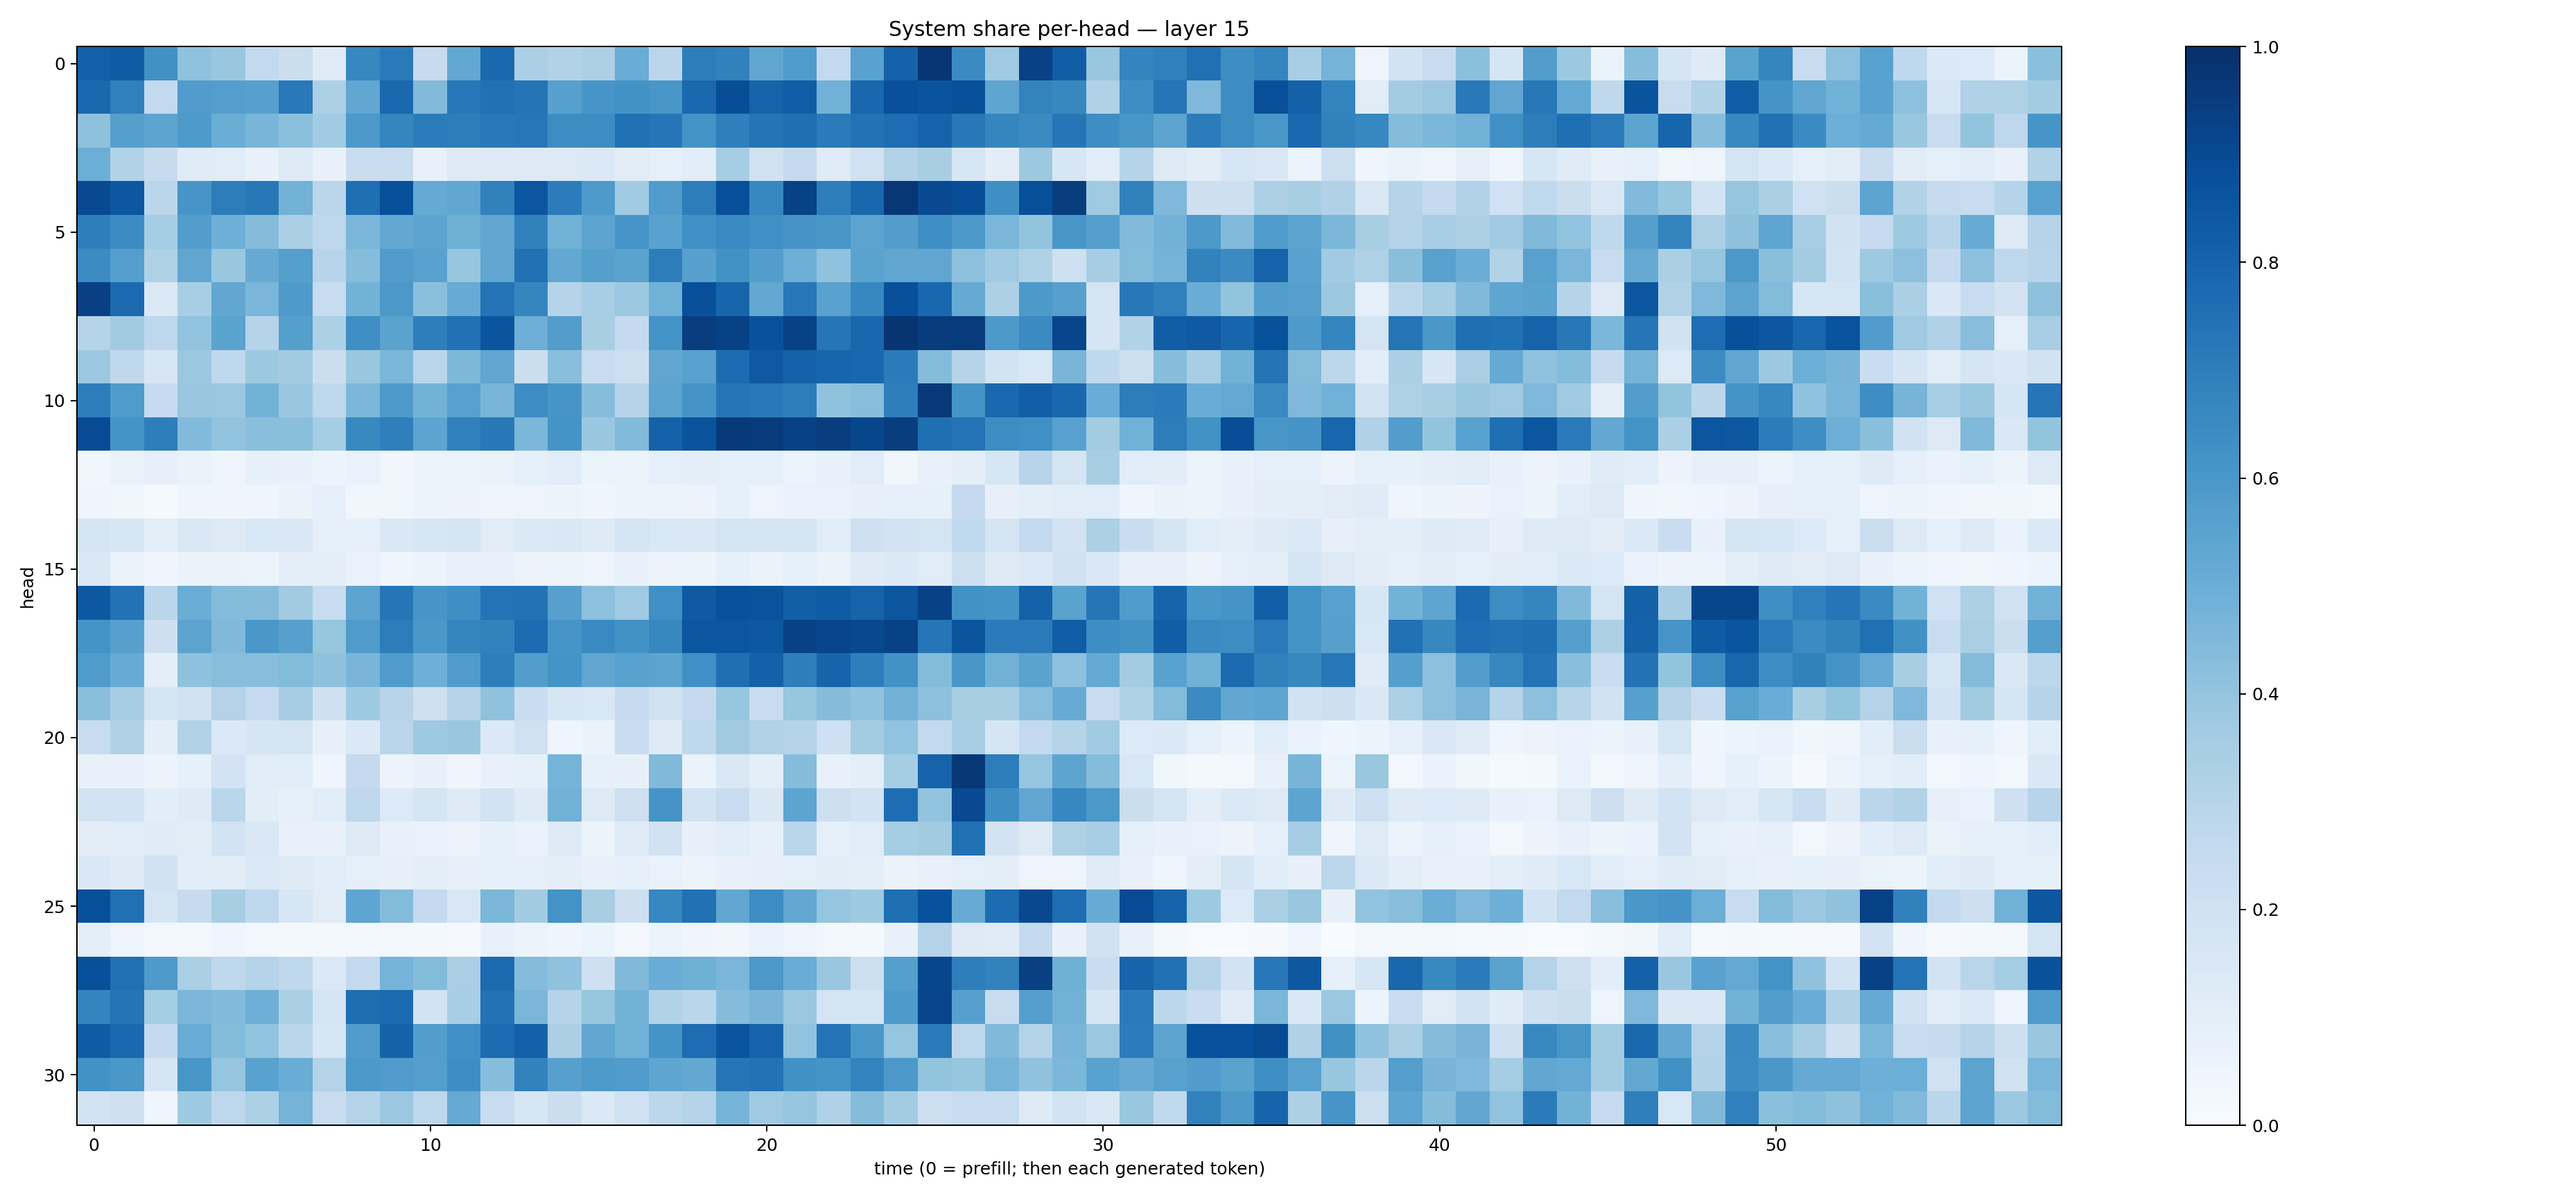

Values plotted in this chart, from the file beside it:
0.8162079, 0.8310498, 0.62777704, 0.4071605, 0.3853189, 0.26134557, 0.22476138, 0.120250754, 0.6675142, 0.714354, 0.2438296, 0.52349657, 0.7831828, 0.33429548, 0.31344718, 0.32767597, 0.5044234, 0.2816727, 0.7000856, 0.6851668, 0.53478396, 0.58448464, 0.26152903, 0.5519642
0.7842, 0.6893, 0.2609, 0.575, 0.5666, 0.5621, 0.7149, 0.3315, 0.5347, 0.784, 0.4425, 0.7249, 0.7477, 0.7368, 0.5621, 0.6078, 0.6224, 0.6054, 0.783, 0.8855, 0.8042, 0.8264, 0.4806, 0.7854
0.4139, 0.5659, 0.5406, 0.5877, 0.5027, 0.4661, 0.4206, 0.3641, 0.5924, 0.67, 0.7033, 0.7031, 0.7167, 0.723, 0.6428, 0.6439, 0.7463, 0.7281, 0.6184, 0.6929, 0.7383, 0.7548, 0.7076, 0.7433
0.4987, 0.3087, 0.2446, 0.1207, 0.1134, 0.07723, 0.1263, 0.07684, 0.23, 0.2364, 0.07287, 0.1322, 0.1275, 0.1283, 0.1327, 0.138, 0.1098, 0.09139, 0.1066, 0.3552, 0.1957, 0.2514, 0.1193, 0.1996
0.8996, 0.8498, 0.2834, 0.6078, 0.7013, 0.7222, 0.4773, 0.2813, 0.7555, 0.878, 0.5163, 0.5286, 0.6858, 0.8533, 0.7053, 0.5882, 0.3664, 0.5743, 0.6994, 0.8794, 0.6646, 0.9266, 0.6962, 0.7852
0.6974, 0.6458, 0.3533, 0.5711, 0.4931, 0.4342, 0.3339, 0.2766, 0.4641, 0.524, 0.5392, 0.492, 0.5349, 0.6865, 0.4877, 0.5425, 0.6089, 0.5517, 0.6307, 0.6535, 0.6299, 0.6119, 0.6044, 0.5453
0.645, 0.5675, 0.3227, 0.5324, 0.3853, 0.5137, 0.5647, 0.2959, 0.4325, 0.5791, 0.5576, 0.3966, 0.5349, 0.7491, 0.5249, 0.5641, 0.5488, 0.7007, 0.5586, 0.622, 0.5724, 0.4925, 0.4095, 0.5484
0.9346, 0.7742, 0.1371, 0.3475, 0.5288, 0.463, 0.588, 0.2368, 0.4801, 0.596, 0.421, 0.5115, 0.7407, 0.6684, 0.2995, 0.3451, 0.3793, 0.4851, 0.8768, 0.7947, 0.5241, 0.7197, 0.5535, 0.6655
0.3035, 0.3611, 0.2744, 0.4036, 0.5472, 0.3012, 0.5651, 0.3287, 0.6339, 0.548, 0.6967, 0.7486, 0.8561, 0.4955, 0.5738, 0.3401, 0.2522, 0.621, 0.9417, 0.9297, 0.8734, 0.9266, 0.7299, 0.7884
0.3828, 0.2697, 0.1571, 0.379, 0.2711, 0.3781, 0.3594, 0.2228, 0.3899, 0.4611, 0.29, 0.4556, 0.5322, 0.2251, 0.4268, 0.2403, 0.2173, 0.5325, 0.5559, 0.7694, 0.8407, 0.8049, 0.7951, 0.7873
0.7009, 0.5844, 0.2475, 0.3893, 0.3796, 0.4788, 0.3866, 0.2722, 0.4603, 0.5884, 0.4795, 0.5557, 0.4675, 0.6418, 0.6055, 0.4305, 0.3041, 0.5464, 0.6123, 0.7281, 0.7157, 0.7007, 0.4096, 0.428
0.8921, 0.6163, 0.6978, 0.4436, 0.4051, 0.4235, 0.4255, 0.3517, 0.6597, 0.6952, 0.5422, 0.6914, 0.721, 0.4576, 0.617, 0.384, 0.4448, 0.805, 0.8619, 0.9586, 0.9542, 0.9332, 0.9442, 0.9133
0.0351, 0.06252, 0.07981, 0.06304, 0.04496, 0.08248, 0.07579, 0.05348, 0.06927, 0.03189, 0.06135, 0.06228, 0.06591, 0.09275, 0.1152, 0.06177, 0.05983, 0.09181, 0.0957, 0.08983, 0.08966, 0.06108, 0.07449, 0.1136
0.04376, 0.03792, 0.01506, 0.04257, 0.04008, 0.04172, 0.06311, 0.08599, 0.03794, 0.03642, 0.05439, 0.05838, 0.04126, 0.0483, 0.05172, 0.03967, 0.06223, 0.05332, 0.0574, 0.08326, 0.04728, 0.06653, 0.06995, 0.07906
0.179, 0.1566, 0.1005, 0.1497, 0.1256, 0.1534, 0.1503, 0.09098, 0.08735, 0.1429, 0.1619, 0.1783, 0.1128, 0.1399, 0.1412, 0.1236, 0.1784, 0.1535, 0.1457, 0.1789, 0.1769, 0.1714, 0.115, 0.2078
0.1435, 0.06438, 0.046, 0.06255, 0.06502, 0.05392, 0.09485, 0.09516, 0.06872, 0.04419, 0.06226, 0.07307, 0.0706, 0.05479, 0.061, 0.04991, 0.07091, 0.05579, 0.05919, 0.08421, 0.06474, 0.0908, 0.06523, 0.1248
0.8463, 0.7428, 0.2859, 0.501, 0.4407, 0.4346, 0.3594, 0.2405, 0.5407, 0.7315, 0.6086, 0.6359, 0.7422, 0.7451, 0.5622, 0.4164, 0.3677, 0.6318, 0.8389, 0.8731, 0.867, 0.8186, 0.8304, 0.8021
0.6142, 0.5603, 0.2113, 0.5467, 0.4486, 0.6007, 0.5622, 0.3935, 0.5846, 0.7027, 0.6009, 0.6689, 0.6803, 0.7667, 0.6077, 0.6541, 0.6248, 0.661, 0.8535, 0.8528, 0.8467, 0.9309, 0.917, 0.9027
0.5836, 0.5081, 0.09912, 0.4111, 0.4267, 0.4283, 0.4395, 0.4129, 0.4669, 0.5788, 0.4923, 0.5795, 0.6966, 0.5703, 0.6161, 0.5343, 0.5508, 0.5436, 0.6315, 0.7545, 0.812, 0.6954, 0.7985, 0.6961
0.425, 0.3496, 0.1753, 0.1974, 0.3076, 0.2483, 0.3487, 0.2035, 0.3738, 0.2933, 0.2095, 0.3046, 0.4088, 0.2293, 0.1619, 0.1556, 0.2444, 0.1959, 0.2505, 0.3924, 0.2371, 0.3932, 0.435, 0.4095
0.2349, 0.3199, 0.09965, 0.3152, 0.1389, 0.1715, 0.1772, 0.07973, 0.137, 0.2856, 0.3728, 0.3838, 0.1372, 0.2005, 0.04383, 0.06563, 0.2296, 0.1228, 0.2705, 0.3613, 0.3127, 0.3027, 0.2064, 0.3566
0.07779, 0.07466, 0.05757, 0.08345, 0.1814, 0.115, 0.1055, 0.04677, 0.2518, 0.05509, 0.07087, 0.04158, 0.07038, 0.08272, 0.4743, 0.08547, 0.07846, 0.4464, 0.06624, 0.1412, 0.09935, 0.4348, 0.07171, 0.09996
0.1828, 0.18, 0.1094, 0.1237, 0.2866, 0.1028, 0.08322, 0.1159, 0.273, 0.134, 0.1685, 0.1225, 0.1874, 0.1234, 0.4837, 0.1273, 0.2058, 0.6115, 0.1842, 0.2405, 0.146, 0.5418, 0.2142, 0.1808
0.1025, 0.1158, 0.1206, 0.1094, 0.1874, 0.1434, 0.07642, 0.07104, 0.1277, 0.0739, 0.07031, 0.05717, 0.08476, 0.06749, 0.1246, 0.05368, 0.1211, 0.1877, 0.08148, 0.1077, 0.08509, 0.2868, 0.08847, 0.1154
0.1473, 0.1236, 0.196, 0.1085, 0.1109, 0.1379, 0.1271, 0.106, 0.09336, 0.07979, 0.09984, 0.07955, 0.08215, 0.08837, 0.09616, 0.0762, 0.09348, 0.07017, 0.05428, 0.07538, 0.07951, 0.08606, 0.104, 0.09403
0.8793, 0.7537, 0.1722, 0.2447, 0.3412, 0.2678, 0.1579, 0.1131, 0.5367, 0.4394, 0.2523, 0.1504, 0.4586, 0.3608, 0.6193, 0.3431, 0.2142, 0.6662, 0.7474, 0.5311, 0.642, 0.5259, 0.3972, 0.3714
0.09616, 0.0476, 0.02376, 0.01889, 0.04045, 0.03104, 0.02295, 0.02138, 0.02571, 0.02584, 0.02274, 0.0105, 0.07376, 0.05407, 0.04143, 0.05411, 0.02617, 0.0526, 0.03987, 0.03299, 0.06827, 0.04875, 0.0249, 0.0211
0.8776, 0.7515, 0.589, 0.3325, 0.2731, 0.3018, 0.2703, 0.1373, 0.2612, 0.4753, 0.438, 0.3382, 0.7745, 0.4346, 0.4099, 0.2036, 0.4486, 0.5049, 0.4891, 0.4619, 0.5976, 0.5057, 0.3883, 0.2166
0.6733, 0.7367, 0.3542, 0.4583, 0.4414, 0.493, 0.3398, 0.1792, 0.7586, 0.7701, 0.1837, 0.3476, 0.744, 0.4632, 0.303, 0.3912, 0.4787, 0.31, 0.2876, 0.4362, 0.4692, 0.3816, 0.1783, 0.1769
0.8282, 0.7851, 0.2574, 0.5055, 0.4405, 0.4033, 0.2842, 0.1628, 0.577, 0.8061, 0.5716, 0.6306, 0.7667, 0.809, 0.3344, 0.5281, 0.4853, 0.6142, 0.7637, 0.8567, 0.8028, 0.4031, 0.7419, 0.5986
0.6238, 0.5983, 0.1646, 0.604, 0.3953, 0.5509, 0.5062, 0.3063, 0.591, 0.5814, 0.5667, 0.6368, 0.4316, 0.6823, 0.5593, 0.5888, 0.5765, 0.5364, 0.5244, 0.7302, 0.7439, 0.6265, 0.6139, 0.678
0.1862, 0.2052, 0.0402, 0.3728, 0.2764, 0.3311, 0.4743, 0.2357, 0.3071, 0.381, 0.2768, 0.5157, 0.2365, 0.1628, 0.2236, 0.1386, 0.2021, 0.2795, 0.3036, 0.4756, 0.3691, 0.3973, 0.3185, 0.4355
